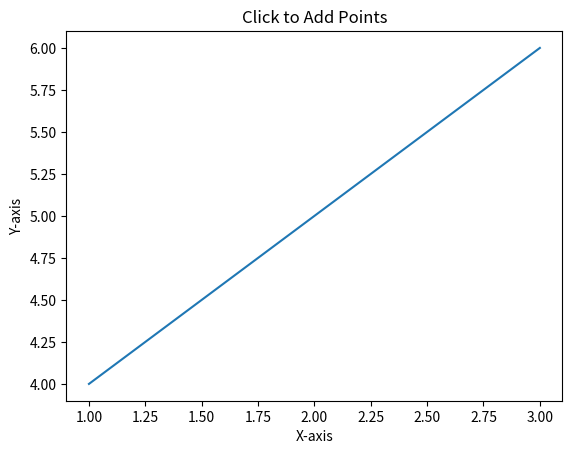

This chart was generated by the following Python code:
import matplotlib.pyplot as plt
import random

fig, ax = plt.subplots()
ax.set_title('Click to Add Points')
ax.set_xlabel('X-axis')
ax.set_ylabel('Y-axis')

# You can plot some initial data if you like
ax.plot([1, 2, 3], [4, 5, 6])

# Create an empty list to store the clicked points
points = []

marker_styles = ['o', '.', ',', 'x', '+', 'v', '^', '<', '>', 's', 'd', 'D', 'p', 'h', 'H', '*', '8']
colors = ['r', 'g', 'b', 'c', 'm', 'y', 'k']  # red, green, blue, cyan, magenta, yellow, black

def onclick(event): # type: ignore
    if event.inaxes == ax:  # Check if the click occurred within the axes
        x, y = event.xdata, event.ydata
        points.append((x, y))

        # Randomly choose a marker style and color
        marker = random.choice(marker_styles)
        color = random.choice(colors)
        style = color + marker  # Combine color and marker
        print(style, x, y)
        ax.plot(x, y, style)

        fig.canvas.draw()  # Redraw the canvas to show the new point

fig.canvas.mpl_connect('button_press_event', onclick)
plt.show()